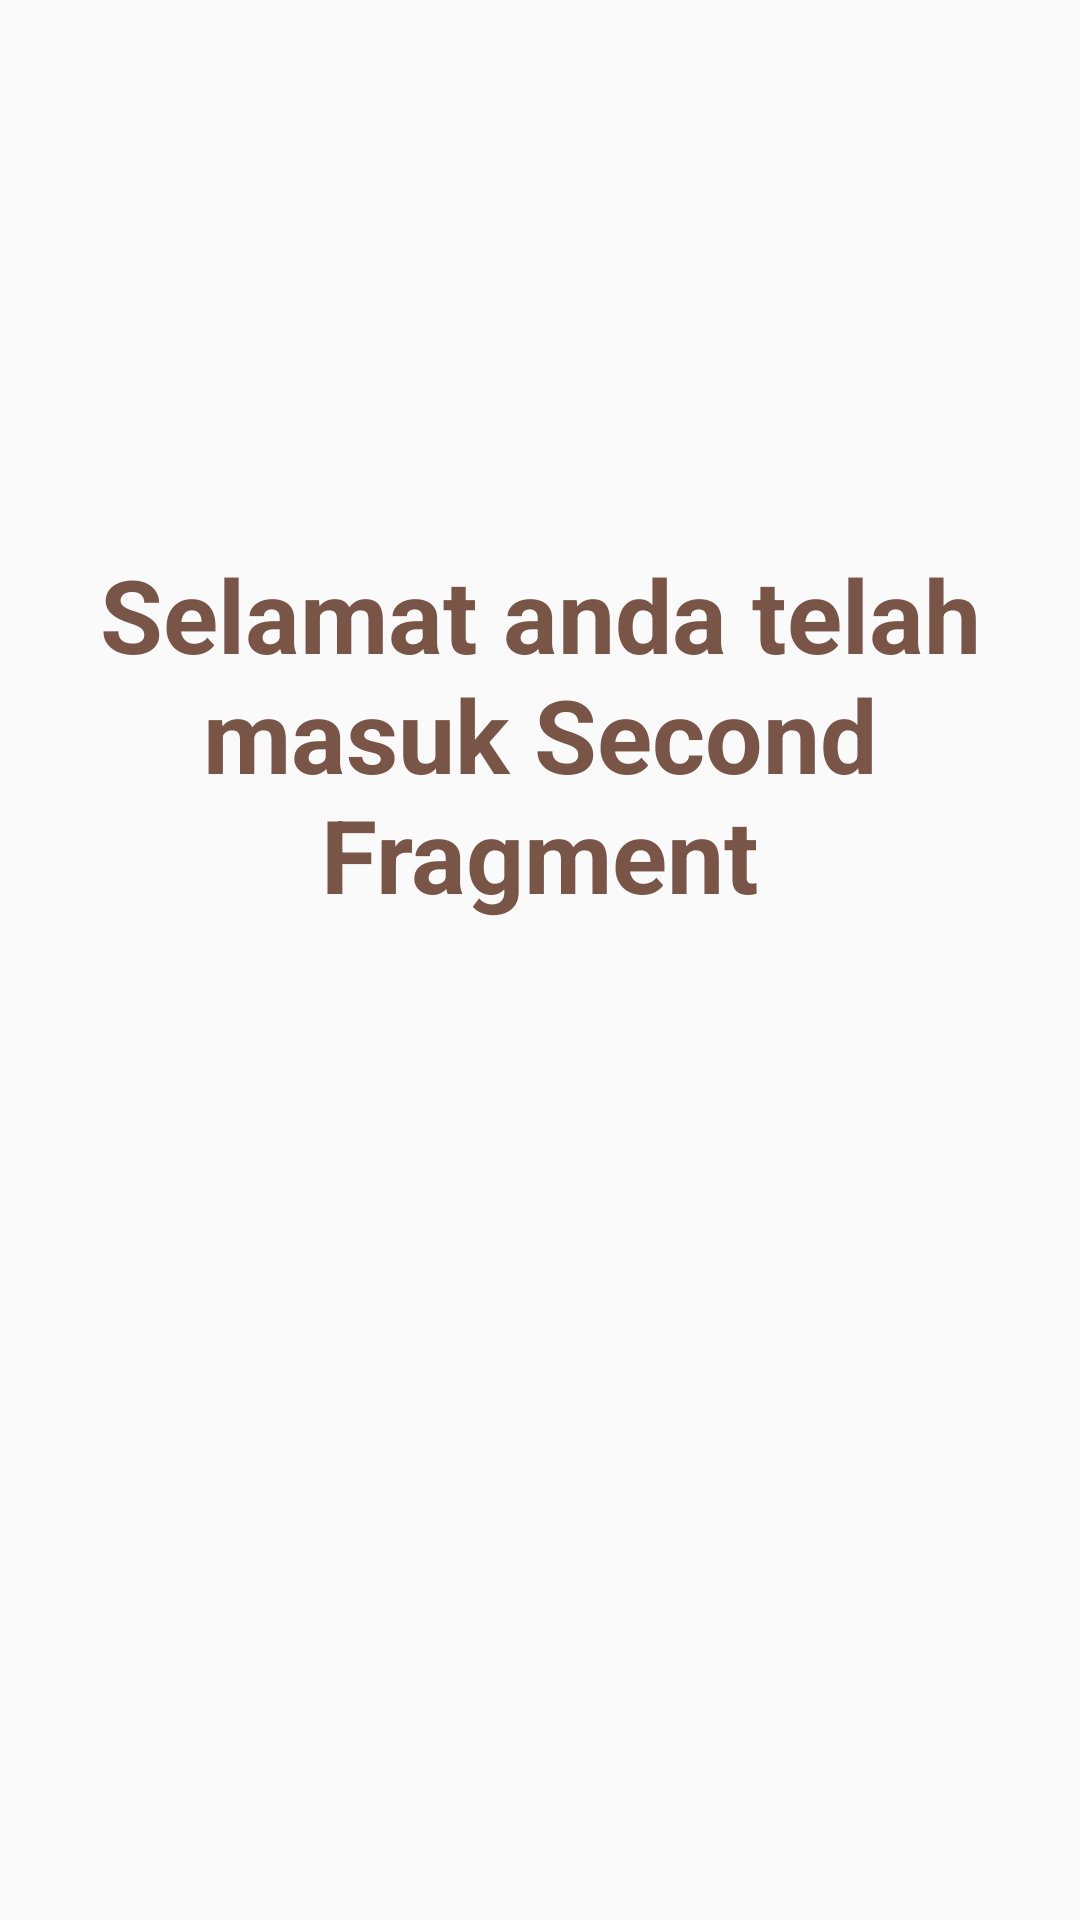

Reconstruct the res/layout file that produces this screen, plus the resources it refers to.
<!-- AndroidManifest.xml: application theme AppTheme -->
<!-- res/layout/activity_fragment_second.xml -->
<?xml version="1.0" encoding="utf-8"?>
<RelativeLayout xmlns:android="http://schemas.android.com/apk/res/android"
    xmlns:app="http://schemas.android.com/apk/res-auto"
    xmlns:tools="http://schemas.android.com/tools"
    android:layout_width="match_parent"
    android:layout_height="match_parent"
    tools:context=".FragmentSecond">

    <TextView
        android:id="@+id/textView"
        android:layout_width="wrap_content"
        android:layout_height="wrap_content"
        android:layout_alignParentTop="true"
        android:layout_marginTop="182dp"
        android:text="@string/second_fragment"
        android:textAlignment="center"
        android:textColor="#795548"
        android:textSize="34sp"
        android:textStyle="bold" />

</RelativeLayout>
<!-- resources referenced by this layout -->
<resources>
  <string name="second_fragment">Selamat anda telah masuk Second Fragment</string>
  <style name="AppTheme" parent="Theme.AppCompat.Light.DarkActionBar">
          
          <item name="colorPrimary">@color/colorPrimary</item>
          <item name="colorPrimaryDark">@color/colorPrimaryDark</item>
          <item name="colorAccent">@color/colorAccent</item>
      </style>
  <!-- not gathered from this repository: default colours our renderer supplied (Android Studio template values) -->
  <color name="colorPrimary">#FF6200EE</color>
  <color name="colorPrimaryDark">#FF3700B3</color>
  <color name="colorAccent">#FF03DAC5</color>
</resources>
